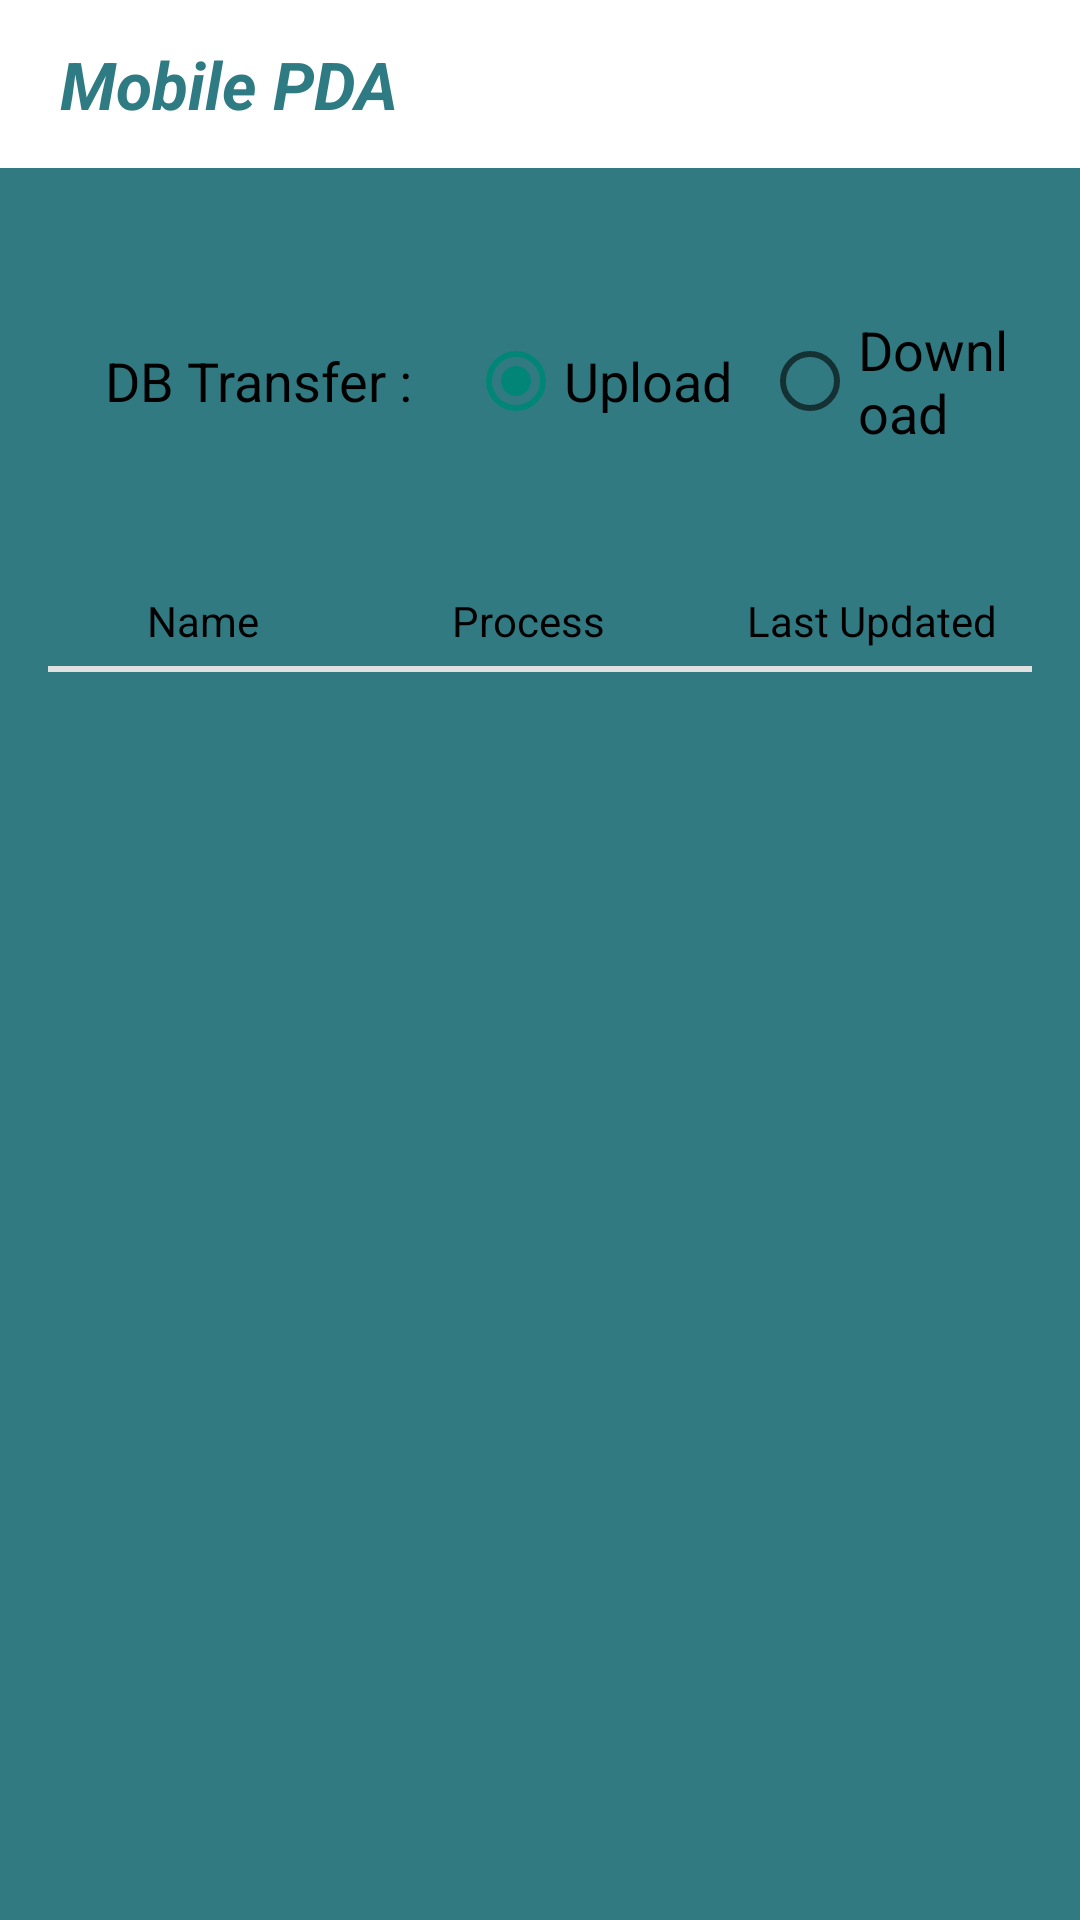

The Android layout XML behind this screen, and the referenced resources:
<!-- AndroidManifest.xml: application theme AppTheme -->
<!-- res/layout/dbtransfer_activity.xml -->
<?xml version="1.0" encoding="utf-8"?>
<RelativeLayout xmlns:android="http://schemas.android.com/apk/res/android"
    xmlns:card_view="http://schemas.android.com/apk/res-auto"
    android:layout_width="match_parent"
    android:layout_height="match_parent"
    android:orientation="vertical">
    <ImageView
        android:layout_width="match_parent"
        android:layout_height="match_parent"
        android:src="@drawable/background"
        android:scaleType="fitXY"/>
    <include layout="@layout/toolbar_menu"
        android:id="@+id/menuToolbar"></include>
    <ImageView
        android:layout_width="wrap_content"
        android:layout_height="wrap_content"
        android:src="@drawable/ic_dbsync"
        android:layout_below="@+id/menuToolbar"
        android:id="@+id/imgStockUpdate"
        android:visibility="gone"
        android:layout_marginTop="10dp"
        android:layout_marginLeft="10dp"/>
    <ScrollView
        android:layout_height="match_parent"
        android:layout_width="match_parent"
        android:layout_below="@+id/imgStockUpdate">
        <LinearLayout
            android:layout_width="match_parent"
            android:orientation="vertical"
            android:layout_height="match_parent">
            <RelativeLayout
                android:layout_width="match_parent"
                android:layout_height="match_parent"
                android:id="@+id/relBgSalesInvoice"
                android:paddingLeft="@dimen/activity_horizontal_margin"
                android:paddingRight="@dimen/activity_horizontal_margin"
                android:paddingTop="@dimen/activity_vertical_margin"
                android:paddingBottom="@dimen/activity_vertical_margin">
                <LinearLayout
                    android:layout_width="match_parent"
                    android:layout_height="wrap_content"
                    android:id="@+id/linRadio"
                    android:layout_marginTop="20dp"
                    android:background="@drawable/rect"
                    android:orientation="vertical">
                    <LinearLayout
                        android:layout_width="match_parent"
                        android:layout_height="80dp"
                        android:orientation="horizontal">
                        <TextView
                            android:layout_width="120dp"
                            android:layout_height="50dp"
                            android:text="DB Transfer :"
                            android:textSize="18dp"
                            android:textColor="#000"
                            android:gravity="center"
                            android:layout_marginLeft="10dp"
                            android:layout_marginTop="10dp"
                            android:textAppearance="?android:attr/textAppearanceMedium" />
                        <RadioGroup
                            android:layout_width="wrap_content"
                            android:layout_height="50dp"
                            android:layout_marginTop="10dp"
                            android:gravity="center"
                            android:orientation="horizontal"
                            android:layout_marginLeft="10dp"
                            android:id="@+id/rbtnGrpDb">
                            <RadioButton
                                android:layout_width="wrap_content"
                                android:layout_height="wrap_content"
                                android:id="@+id/rbtnUpload"
                                android:text="Upload"
                                android:textColor="#000"
                                android:checked="true"
                                android:textSize="18dp"/>
                            <RadioButton
                                android:layout_width="wrap_content"
                                android:layout_height="wrap_content"
                                android:id="@+id/rbtnDownload"
                                android:text="Download"
                                android:textColor="#000"
                                android:layout_marginLeft="10dp"
                                android:textSize="18dp"/>
                        </RadioGroup>
                        
                    </LinearLayout>
                </LinearLayout>
                <LinearLayout
                    android:layout_width="match_parent"
                    android:layout_height="wrap_content"
                    android:layout_below="@+id/linRadio"
                    android:id="@+id/linOrders"
                    android:layout_marginTop="20dp"
                    android:background="@drawable/rect"
                    android:orientation="vertical">
                    <LinearLayout
                        android:layout_width="match_parent"
                        android:layout_height="30dp"
                        android:orientation="horizontal"
                        android:layout_weight="3">
                        <TextView
                            android:layout_width="80dp"
                            android:layout_height="30dp"
                            android:text="Name "
                            android:textColor="#000"
                            android:singleLine="true"
                            android:gravity="center"
                            android:layout_weight="1"/>
                        <TextView
                            android:layout_width="80dp"
                            android:layout_height="30dp"
                            android:text="Process"
                            android:textColor="#000"
                            android:gravity="center"
                            android:singleLine="true"
                            android:layout_weight="1"/>
                        <TextView
                            android:layout_width="80dp"
                            android:layout_height="30dp"
                            android:layout_marginLeft="8dp"
                            android:text="Last Updated"
                            android:textColor="#000"
                            android:singleLine="true"
                            android:gravity="center"
                            android:layout_weight="1"/>
                    </LinearLayout>
                    <View
                        android:layout_width="match_parent"
                        android:layout_height="2dp"
                        android:background="#E0E0E0"></View>
                    <ListView
                        android:layout_width="match_parent"
                        android:layout_height="wrap_content"
                        android:scrollbarStyle="outsideOverlay"
                        android:divider="#E0E0E0"
                        android:dividerHeight="2dp"
                        android:id="@+id/lstTable">
                    </ListView>
                </LinearLayout>
            </RelativeLayout>
        </LinearLayout>
    </ScrollView>
</RelativeLayout>
<!-- res/layout/toolbar_menu.xml (included above) -->
<?xml version="1.0" encoding="utf-8"?>
<android.support.v7.widget.Toolbar xmlns:android="http://schemas.android.com/apk/res/android"
    xmlns:app="http://schemas.android.com/apk/res-auto"
    android:id="@+id/menuToolbar"
    android:layout_width="match_parent"
    android:layout_height="wrap_content"
    android:layout_margin="0dp"
    android:background="@color/colorwhitebackground"
    android:contentInsetLeft="10dp"
    android:contentInsetRight="10dp"
    android:contentInsetStart="10dp"
    android:minHeight="?attr/actionBarSize"
    android:padding="0dp"
    app:contentInsetLeft="10dp"
    app:contentInsetRight="10dp"
    app:contentInsetStart="10dp">



    <TextView
        android:layout_width="wrap_content"
        android:layout_height="wrap_content"
        android:text="Mobile PDA"
        android:textColor="@color/menu_color"
        android:textSize="22sp"
        android:paddingLeft="10dp"
        android:id="@+id/txtTitle"
        android:textStyle="bold|italic"
        android:layout_gravity="left"
        android:layout_marginLeft="10dp"
        android:scaleType="fitXY"/>



    <ImageView
        android:layout_width="wrap_content"
        android:layout_height="wrap_content"
        android:src="@drawable/ic_settings_black"
        android:visibility="visible"
        android:id="@+id/grpClose"
        android:layout_gravity="end" />
</android.support.v7.widget.Toolbar>
<!-- resources referenced by this layout -->
<resources>
  <color name="colorwhitebackground">#fff</color>
  <color name="menu_color">#2F7B83</color>
  <dimen name="activity_horizontal_margin">16dp</dimen>
  <dimen name="activity_vertical_margin">16dp</dimen>
  <!-- drawable background: png bitmap (drawable, 10548 bytes) -->
  <!-- drawable ic_dbsync: png bitmap (drawable, 12291 bytes) -->
  <style name="AppTheme" parent="Theme.AppCompat.Light.NoActionBar">
          
      </style>
</resources>
